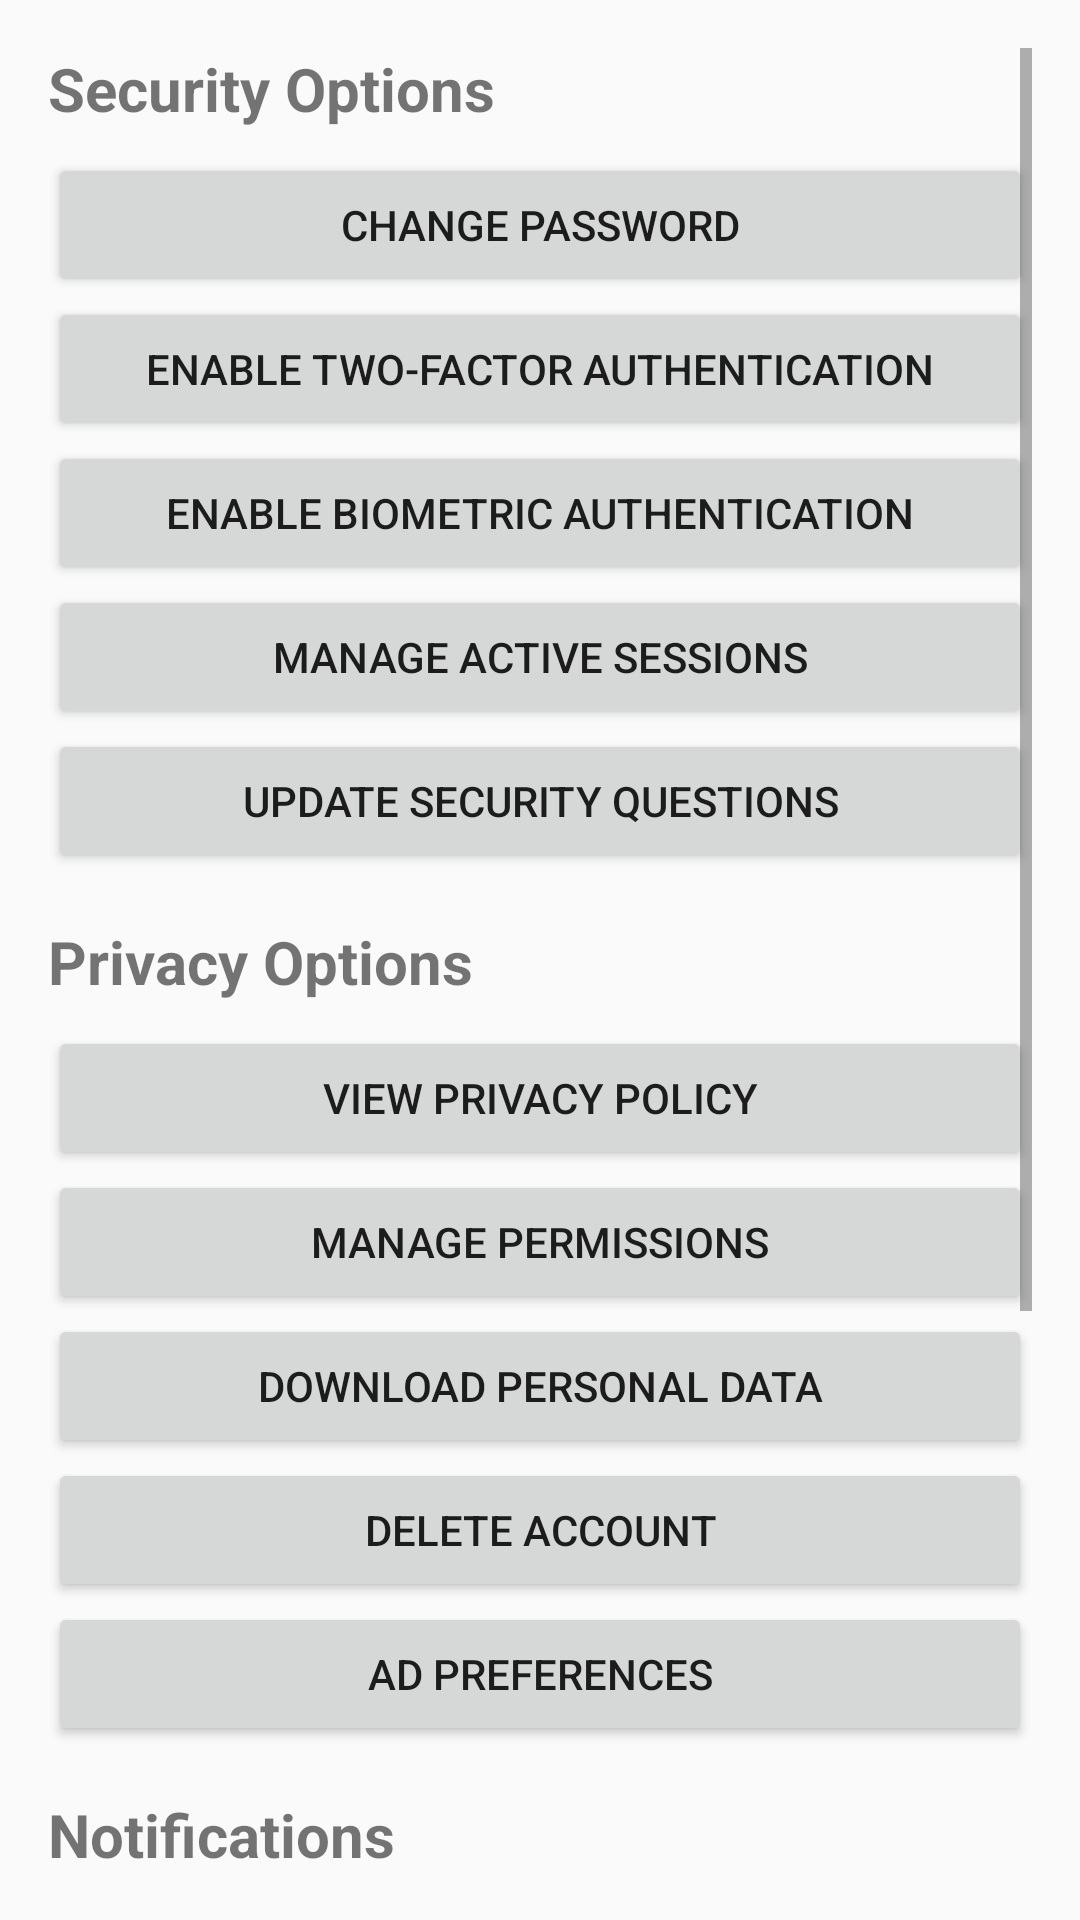

Layout XML and referenced resources for this Android screen:
<!-- AndroidManifest.xml: application theme Theme.CoverMe -->
<!-- res/layout/activity_security_privacy.xml -->
<ScrollView xmlns:android="http://schemas.android.com/apk/res/android"
    android:layout_width="match_parent"
    android:layout_height="match_parent"
    android:padding="16dp">

    <LinearLayout
        android:layout_width="match_parent"
        android:layout_height="wrap_content"
        android:orientation="vertical">

        
        <TextView
            android:layout_width="wrap_content"
            android:layout_height="wrap_content"
            android:text="Security Options"
            android:textSize="20sp"
            android:textStyle="bold"
            android:paddingBottom="8dp"/>

        <LinearLayout
            android:layout_width="match_parent"
            android:layout_height="wrap_content"
            android:orientation="vertical">

            <Button
                android:layout_width="match_parent"
                android:layout_height="wrap_content"
                android:text="Change Password"/>

            <Button
                android:layout_width="match_parent"
                android:layout_height="wrap_content"
                android:text="Enable Two-Factor Authentication"/>

            <Button
                android:layout_width="match_parent"
                android:layout_height="wrap_content"
                android:text="Enable Biometric Authentication"/>

            <Button
                android:layout_width="match_parent"
                android:layout_height="wrap_content"
                android:text="Manage Active Sessions"/>

            <Button
                android:layout_width="match_parent"
                android:layout_height="wrap_content"
                android:text="Update Security Questions"/>
        </LinearLayout>

        
        <TextView
            android:layout_width="wrap_content"
            android:layout_height="wrap_content"
            android:text="Privacy Options"
            android:textSize="20sp"
            android:textStyle="bold"
            android:paddingTop="16dp"
            android:paddingBottom="8dp"/>

        <LinearLayout
            android:layout_width="match_parent"
            android:layout_height="wrap_content"
            android:orientation="vertical">

            <Button
                android:layout_width="match_parent"
                android:layout_height="wrap_content"
                android:text="View Privacy Policy"/>

            <Button
                android:layout_width="match_parent"
                android:layout_height="wrap_content"
                android:text="Manage Permissions"/>

            <Button
                android:layout_width="match_parent"
                android:layout_height="wrap_content"
                android:text="Download Personal Data"/>

            <Button
                android:layout_width="match_parent"
                android:layout_height="wrap_content"
                android:text="Delete Account"/>

            <Button
                android:layout_width="match_parent"
                android:layout_height="wrap_content"
                android:text="Ad Preferences"/>
        </LinearLayout>

        
        <TextView
            android:layout_width="wrap_content"
            android:layout_height="wrap_content"
            android:text="Notifications"
            android:textSize="20sp"
            android:textStyle="bold"
            android:paddingTop="16dp"
            android:paddingBottom="8dp"/>

        <LinearLayout
            android:layout_width="match_parent"
            android:layout_height="wrap_content"
            android:orientation="vertical">

            <Button
                android:layout_width="match_parent"
                android:layout_height="wrap_content"
                android:text="Enable Security Alerts"/>

            <Button
                android:layout_width="match_parent"
                android:layout_height="wrap_content"
                android:text="Enable Privacy Alerts"/>
        </LinearLayout>

        
        <TextView
            android:layout_width="wrap_content"
            android:layout_height="wrap_content"
            android:text="Additional Information"
            android:textSize="20sp"
            android:textStyle="bold"
            android:paddingTop="16dp"
            android:paddingBottom="8dp"/>

        <LinearLayout
            android:layout_width="match_parent"
            android:layout_height="wrap_content"
            android:orientation="vertical">

            <Button
                android:layout_width="match_parent"
                android:layout_height="wrap_content"
                android:text="View Recent Activity"/>

            <Button
                android:layout_width="match_parent"
                android:layout_height="wrap_content"
                android:text="Contact Support"/>

            <Button
                android:layout_width="match_parent"
                android:layout_height="wrap_content"
                android:text="Security Tips"/>
        </LinearLayout>
    </LinearLayout>
</ScrollView>
<!-- resources referenced by this layout -->
<resources>
  <style name="Theme.CoverMe" parent="Base.Theme.CoverMe" />
  <style name="Base.Theme.CoverMe" parent="Theme.AppCompat.DayNight.NoActionBar">
           
          
      </style>
</resources>
